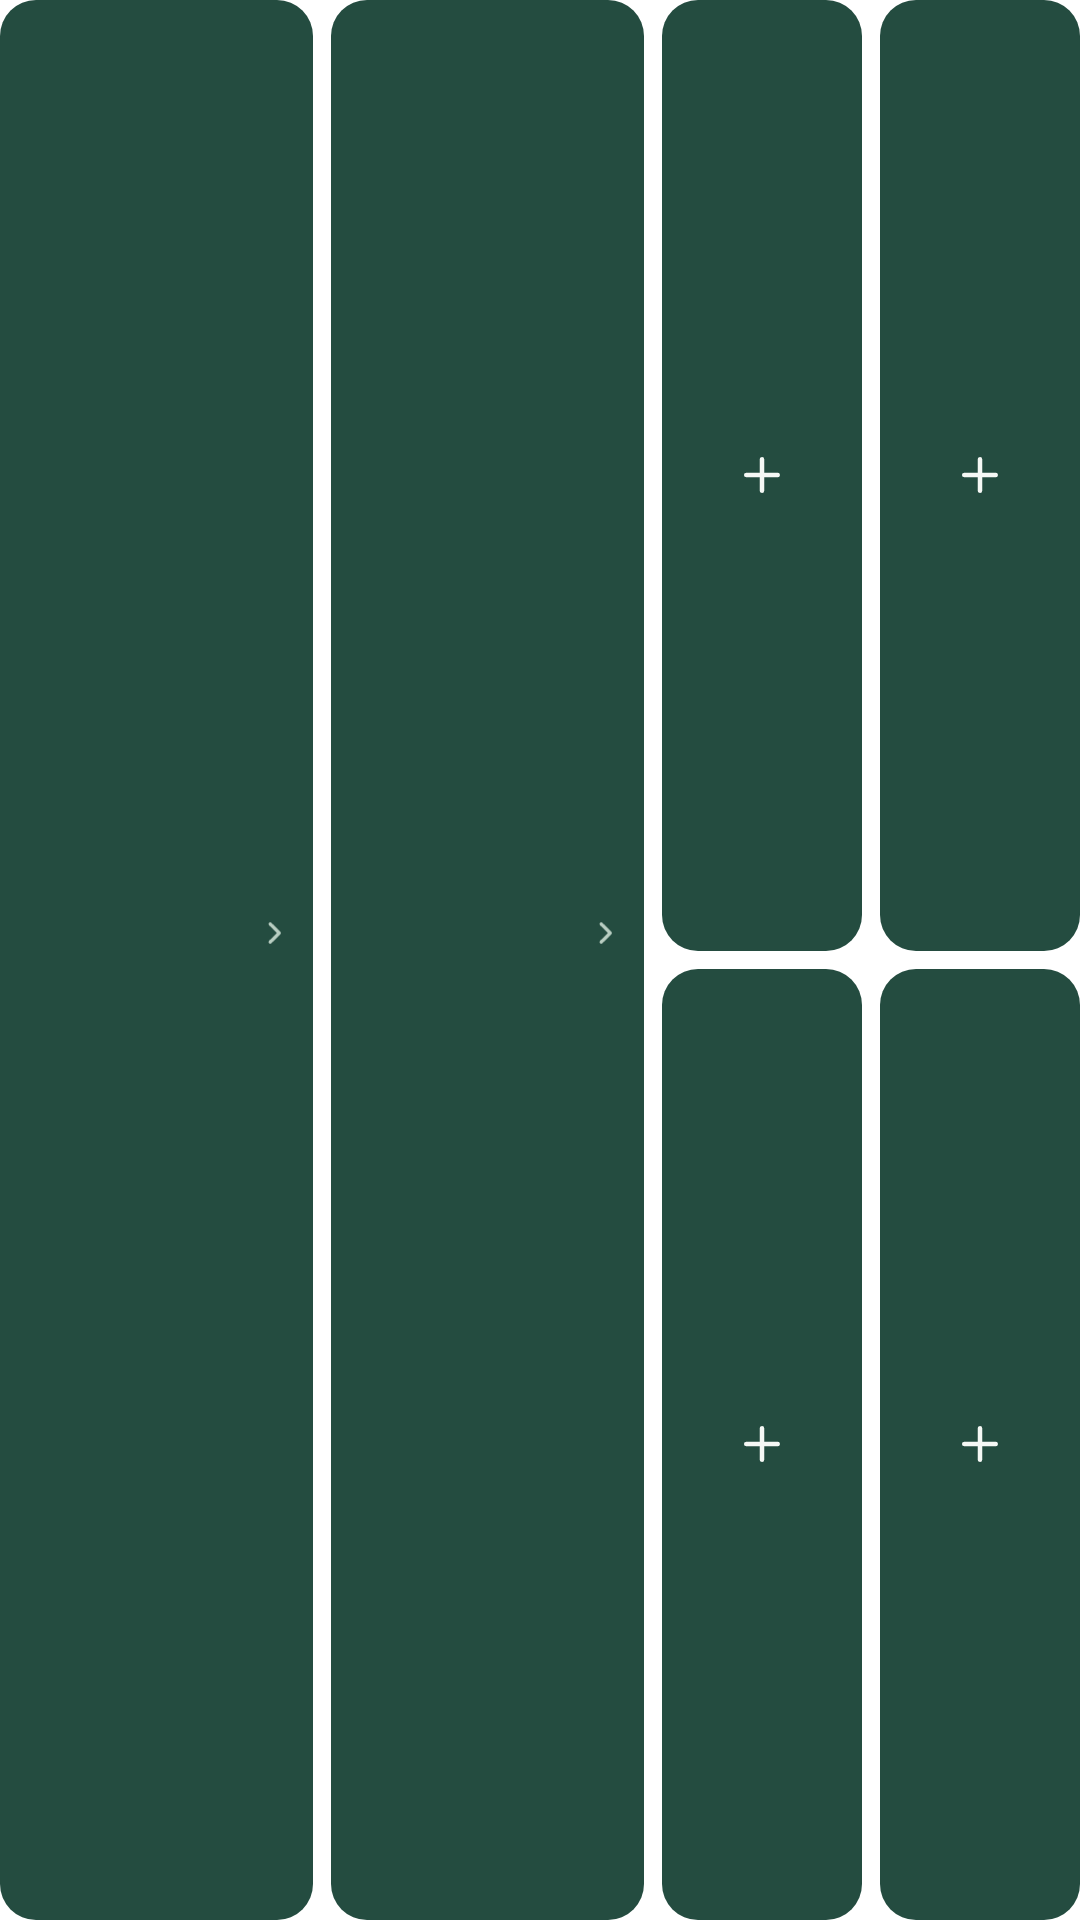

This screen was rendered from an Android layout file. Write that file and the resources it references.
<!-- AndroidManifest.xml: fallback theme Theme.MaterialComponents.DayNight.NoActionBar -->
<!-- res/layout/inventory_widget_controls.xml -->
<?xml version="1.0" encoding="utf-8"?>
<LinearLayout xmlns:android="http://schemas.android.com/apk/res/android"
    android:layout_width="match_parent" android:layout_height="match_parent">
    <LinearLayout android:id="@+id/inventory_widget_left" android:layout_width="0dp" android:layout_height="match_parent" android:layout_weight="1.5" android:layout_marginEnd="6dp" android:orientation="vertical" android:gravity="center_vertical" android:paddingHorizontal="6dp" android:paddingVertical="4dp" android:background="@drawable/inventory_widget_control">
        <LinearLayout android:layout_width="match_parent" android:layout_height="16dp" android:gravity="center_vertical">
            <TextView android:id="@+id/inventory_widget_left_title" style="@style/InventoryWidgetText" android:layout_width="0dp" android:layout_height="match_parent" android:layout_weight="1" android:textSize="12sp" android:textColor="@color/widget_muted" android:autoSizeTextType="uniform" android:autoSizeMinTextSize="9sp" android:autoSizeMaxTextSize="12sp" />
            <ImageView android:id="@+id/inventory_widget_left_indicator" android:layout_width="18dp" android:layout_height="12dp" android:layout_marginStart="2dp" android:src="@drawable/inventory_widget_chevron" android:importantForAccessibility="no" />
        </LinearLayout>
        <TextView android:id="@+id/inventory_widget_left_value" style="@style/InventoryWidgetText" android:layout_width="match_parent" android:layout_height="18dp" android:textSize="15sp" android:fontFamily="sans-serif-medium" android:autoSizeTextType="uniform" android:autoSizeMinTextSize="9sp" android:autoSizeMaxTextSize="15sp" />
        <TextView android:id="@+id/inventory_widget_left_detail" style="@style/InventoryWidgetText" android:layout_width="0dp" android:layout_height="0dp" android:visibility="gone" />
    </LinearLayout>
    <LinearLayout android:id="@+id/inventory_widget_right" android:layout_width="0dp" android:layout_height="match_parent" android:layout_weight="1.5" android:layout_marginEnd="6dp" android:orientation="vertical" android:gravity="center_vertical" android:paddingHorizontal="6dp" android:paddingVertical="4dp" android:background="@drawable/inventory_widget_control">
        <LinearLayout android:layout_width="match_parent" android:layout_height="16dp" android:gravity="center_vertical">
            <TextView android:id="@+id/inventory_widget_right_title" style="@style/InventoryWidgetText" android:layout_width="0dp" android:layout_height="match_parent" android:layout_weight="1" android:textSize="12sp" android:textColor="@color/widget_muted" android:autoSizeTextType="uniform" android:autoSizeMinTextSize="9sp" android:autoSizeMaxTextSize="12sp" />
            <ImageView android:id="@+id/inventory_widget_right_indicator" android:layout_width="18dp" android:layout_height="12dp" android:layout_marginStart="2dp" android:src="@drawable/inventory_widget_chevron" android:importantForAccessibility="no" />
        </LinearLayout>
        <TextView android:id="@+id/inventory_widget_right_value" style="@style/InventoryWidgetText" android:layout_width="match_parent" android:layout_height="18dp" android:textSize="15sp" android:fontFamily="sans-serif-medium" android:autoSizeTextType="uniform" android:autoSizeMinTextSize="9sp" android:autoSizeMaxTextSize="15sp" />
        <TextView android:id="@+id/inventory_widget_right_detail" style="@style/InventoryWidgetText" android:layout_width="0dp" android:layout_height="0dp" android:visibility="gone" />
    </LinearLayout>
    <LinearLayout android:layout_width="0dp" android:layout_height="match_parent" android:layout_weight="2">
      <LinearLayout android:layout_width="0dp" android:layout_height="match_parent" android:layout_weight="1" android:layout_marginEnd="6dp" android:orientation="vertical">
        <LinearLayout android:id="@+id/inventory_widget_device_left" style="@style/InventoryWidgetDeviceCell" android:layout_marginBottom="3dp">
            <ImageView android:id="@+id/inventory_widget_device_left_icon" style="@style/InventoryWidgetDeviceIcon" />
            <TextView android:id="@+id/inventory_widget_device_left_title" style="@style/InventoryWidgetDeviceLabel" />
        </LinearLayout>
        <LinearLayout android:id="@+id/inventory_widget_device_right" style="@style/InventoryWidgetDeviceCell" android:layout_marginTop="3dp">
            <ImageView android:id="@+id/inventory_widget_device_right_icon" style="@style/InventoryWidgetDeviceIcon" />
            <TextView android:id="@+id/inventory_widget_device_right_title" style="@style/InventoryWidgetDeviceLabel" />
        </LinearLayout>
      </LinearLayout>
      <LinearLayout android:layout_width="0dp" android:layout_height="match_parent" android:layout_weight="1" android:orientation="vertical">
        <LinearLayout android:id="@+id/inventory_widget_device_third" style="@style/InventoryWidgetDeviceCell" android:layout_marginBottom="3dp">
            <ImageView android:id="@+id/inventory_widget_device_third_icon" style="@style/InventoryWidgetDeviceIcon" />
            <TextView android:id="@+id/inventory_widget_device_third_title" style="@style/InventoryWidgetDeviceLabel" />
        </LinearLayout>
        <LinearLayout android:id="@+id/inventory_widget_device_fourth" style="@style/InventoryWidgetDeviceCell" android:layout_marginTop="3dp">
            <ImageView android:id="@+id/inventory_widget_device_fourth_icon" style="@style/InventoryWidgetDeviceIcon" />
            <TextView android:id="@+id/inventory_widget_device_fourth_title" style="@style/InventoryWidgetDeviceLabel" />
        </LinearLayout>
      </LinearLayout>
    </LinearLayout>
</LinearLayout>
<!-- resources referenced by this layout -->
<resources>
  <color name="widget_muted">#B8CDC1</color>
  <!-- drawable inventory_widget_chevron (drawable) -->
  <?xml version="1.0" encoding="utf-8"?>
  <vector xmlns:android="http://schemas.android.com/apk/res/android" android:width="24dp" android:height="14dp" android:viewportWidth="24" android:viewportHeight="14"><path android:fillColor="@android:color/transparent" android:strokeColor="@color/widget_muted" android:strokeWidth="1.5" android:strokeLineCap="round" android:strokeLineJoin="round" android:pathData="M13,3 L17,7 L13,11"/></vector>
  <!-- drawable inventory_widget_control (drawable) -->
  <?xml version="1.0" encoding="utf-8"?>
  <shape xmlns:android="http://schemas.android.com/apk/res/android" android:shape="rectangle"><solid android:color="#244C40"/><corners android:radius="12dp"/></shape>
  <style name="InventoryWidgetDeviceCell">
          <item name="android:layout_width">match_parent</item>
          <item name="android:layout_height">0dp</item>
          <item name="android:layout_weight">1</item>
          <item name="android:orientation">vertical</item>
          <item name="android:gravity">center</item>
          <item name="android:paddingHorizontal">2dp</item>
          <item name="android:background">@drawable/inventory_widget_control</item>
      </style>
  <style name="InventoryWidgetDeviceIcon">
          <item name="android:layout_width">18dp</item>
          <item name="android:layout_height">18dp</item>
          <item name="android:src">@drawable/inventory_widget_device_add</item>
          <item name="android:importantForAccessibility">no</item>
      </style>
  <style name="InventoryWidgetDeviceLabel" parent="InventoryWidgetText">
          <item name="android:layout_width">match_parent</item>
          <item name="android:layout_height">12dp</item>
          <item name="android:gravity">center</item>
          <item name="android:textSize">9sp</item>
          <item name="android:textColor">@color/widget_muted</item>
          <item name="android:autoSizeTextType">uniform</item>
          <item name="android:autoSizeMinTextSize">7sp</item>
          <item name="android:autoSizeMaxTextSize">9sp</item>
          <item name="android:visibility">gone</item>
      </style>
  <style name="InventoryWidgetText">
          <item name="android:textColor">@color/widget_text</item>
          <item name="android:textSize">12sp</item>
          <item name="android:fontFamily">sans-serif</item>
          <item name="android:includeFontPadding">false</item>
          <item name="android:maxLines">1</item>
          <item name="android:ellipsize">end</item>
          <item name="android:gravity">center_vertical</item>
      </style>
  <!-- drawable inventory_widget_device_add (drawable) -->
  <?xml version="1.0" encoding="utf-8"?>
  <vector xmlns:android="http://schemas.android.com/apk/res/android" android:width="24dp" android:height="24dp" android:viewportWidth="24" android:viewportHeight="24">
      <path android:fillColor="@android:color/transparent" android:strokeColor="@color/widget_text" android:strokeWidth="2" android:strokeLineCap="round" android:strokeLineJoin="round" android:pathData="M5 12h14"/>
      <path android:fillColor="@android:color/transparent" android:strokeColor="@color/widget_text" android:strokeWidth="2" android:strokeLineCap="round" android:strokeLineJoin="round" android:pathData="M12 5v14"/>
  </vector>
  <color name="widget_text">#F5F8F5</color>
</resources>
